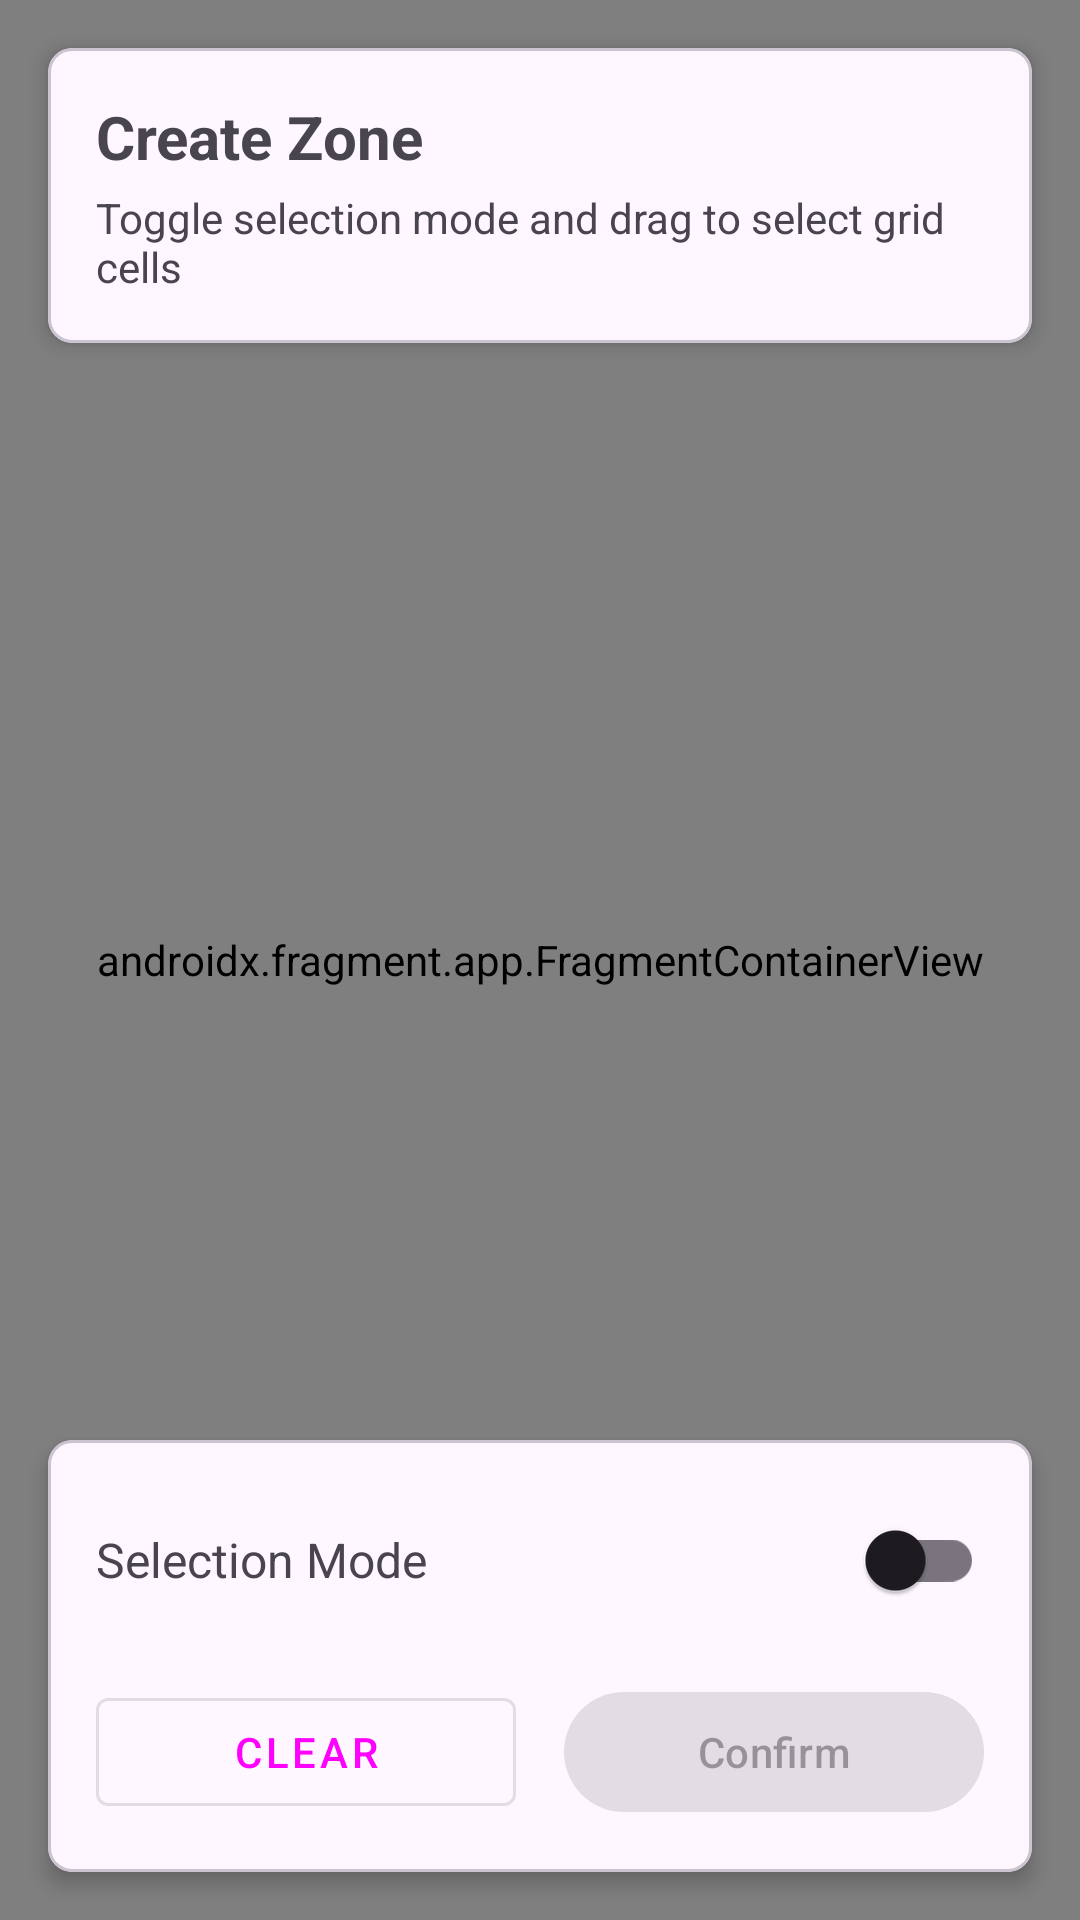

Layout XML and referenced resources for this Android screen:
<!-- AndroidManifest.xml: application theme Theme.Satark -->
<!-- res/layout/fragment_zone_creation.xml -->
<?xml version="1.0" encoding="utf-8"?>
<FrameLayout xmlns:android="http://schemas.android.com/apk/res/android"
    xmlns:tools="http://schemas.android.com/tools"
    xmlns:app="http://schemas.android.com/apk/res-auto"
    android:layout_width="match_parent"
    android:layout_height="match_parent"
    tools:context=".dashboard.moderator.ui.ZoneCreationFragment">

    <FrameLayout
        android:layout_width="match_parent"
        android:layout_height="match_parent">
        <androidx.fragment.app.FragmentContainerView
            android:id="@+id/zone_creation_map"
            android:layout_width="match_parent"
            android:layout_height="match_parent"
            android:name="com.google.android.gms.maps.SupportMapFragment" />
    </FrameLayout>


    <FrameLayout
        android:id="@+id/drag_overlay"
        android:layout_width="match_parent"
        android:layout_height="match_parent">

        
        <com.google.android.material.card.MaterialCardView
            android:layout_width="match_parent"
            android:layout_height="wrap_content"
            android:layout_margin="16dp"
            app:cardElevation="4dp"
            app:cardCornerRadius="8dp">

            <LinearLayout
                android:layout_width="match_parent"
                android:layout_height="wrap_content"
                android:orientation="vertical"
                android:padding="16dp">

                <TextView
                    android:layout_width="wrap_content"
                    android:layout_height="wrap_content"
                    android:text="Create Zone"
                    android:textSize="20sp"
                    android:textStyle="bold"/>

                <TextView
                    android:id="@+id/instruction_text"
                    android:layout_width="wrap_content"
                    android:layout_height="wrap_content"
                    android:layout_marginTop="4dp"
                    android:text="Toggle selection mode and drag to select grid cells"
                    android:textSize="14sp"/>
            </LinearLayout>
        </com.google.android.material.card.MaterialCardView>

        
        <com.google.android.material.card.MaterialCardView
            android:layout_width="match_parent"
            android:layout_height="wrap_content"
            android:layout_gravity="bottom"
            android:layout_margin="16dp"
            app:cardElevation="4dp"
            app:cardCornerRadius="8dp">

            <LinearLayout
                android:layout_width="match_parent"
                android:layout_height="wrap_content"
                android:orientation="vertical"
                android:padding="16dp">

                <LinearLayout
                    android:layout_width="match_parent"
                    android:layout_height="wrap_content"
                    android:orientation="horizontal"
                    android:gravity="center_vertical">

                    <TextView
                        android:layout_width="0dp"
                        android:layout_height="wrap_content"
                        android:layout_weight="1"
                        android:text="Selection Mode"
                        android:textSize="16sp"/>

                    <com.google.android.material.switchmaterial.SwitchMaterial
                        android:id="@+id/selection_toggle"
                        android:layout_width="wrap_content"
                        android:layout_height="wrap_content"/>
                </LinearLayout>

                <LinearLayout
                    android:layout_width="match_parent"
                    android:layout_height="wrap_content"
                    android:orientation="horizontal"
                    android:layout_marginTop="16dp">

                    <com.google.android.material.button.MaterialButton
                        android:id="@+id/cancel_button"
                        android:layout_width="0dp"
                        android:layout_height="wrap_content"
                        android:layout_weight="1"
                        android:layout_marginEnd="8dp"
                        android:text="Clear"
                        style="@style/Widget.MaterialComponents.Button.OutlinedButton"/>

                    <com.google.android.material.button.MaterialButton
                        android:id="@+id/confirm_button"
                        android:layout_width="0dp"
                        android:layout_height="wrap_content"
                        android:layout_weight="1"
                        android:layout_marginStart="8dp"
                        android:text="Confirm"
                        android:enabled="false"/>
                </LinearLayout>
            </LinearLayout>
        </com.google.android.material.card.MaterialCardView>
    </FrameLayout>
</FrameLayout>
<!-- resources referenced by this layout -->
<resources>
  <style name="Theme.Satark" parent="@style/Base.Theme.Satark" />
  <style name="Base.Theme.Satark" parent="Theme.Material3.DayNight.NoActionBar">
          
          
          
          <item name="colorPrimary">@color/primary</item>
          <item name="colorPrimaryVariant">@color/primary</item>
          <item name="colorOnPrimary">@color/white</item>
          
          <item name="colorSecondary">@color/secondary</item>
          <item name="colorSecondaryVariant">@color/teal_700</item>
          <item name="colorOnSecondary">@color/black</item>
          
  
          <item name="android:statusBarColor">@color/primary</item>
  
          <item name="errorTextColor">@color/error</item>
  
      </style>
  <!-- not gathered from this repository: default colours our renderer supplied (Android Studio template values) -->
  <color name="teal_700">#FF018786</color>
  <color name="black">#FF000000</color>
  <color name="white">#FFFFFFFF</color>
</resources>
